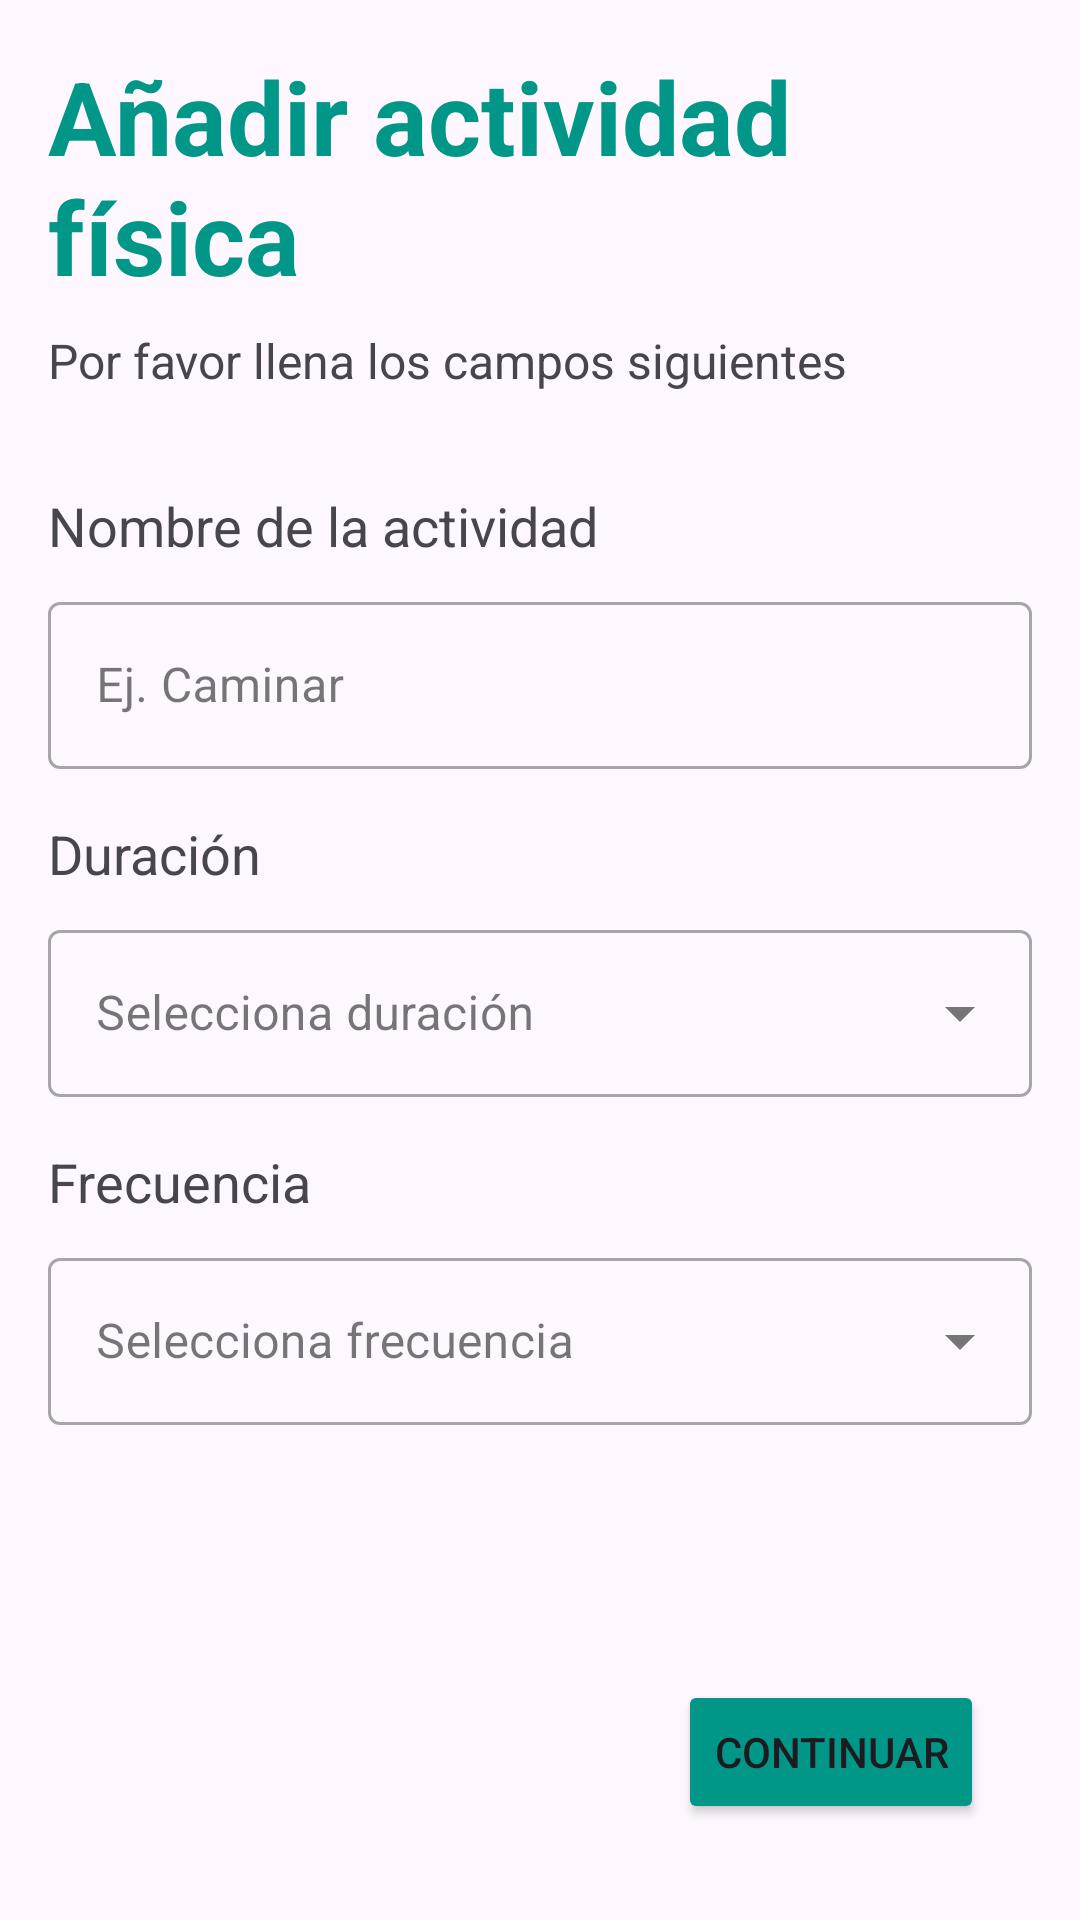

Write the Android layout XML for this screen, with the resource values it uses.
<!-- AndroidManifest.xml: application theme Theme.VitaReminder -->
<!-- res/layout/activity_anadir_actividad.xml -->
<?xml version="1.0" encoding="utf-8"?>
<androidx.constraintlayout.widget.ConstraintLayout xmlns:android="http://schemas.android.com/apk/res/android"
    xmlns:app="http://schemas.android.com/apk/res-auto"
    xmlns:tools="http://schemas.android.com/tools"
    android:id="@+id/main"
    android:layout_width="match_parent"
    android:layout_height="match_parent"
    android:padding="16dp"
    tools:context=".view.AnadirActividadActivity">

    <TextView
        android:id="@+id/titleTextView"
        android:layout_width="wrap_content"
        android:layout_height="wrap_content"
        android:text="Añadir actividad física"
        android:textSize="34sp"
        android:textStyle="bold"
        android:textColor="@color/colorPrimary"
        app:layout_constraintStart_toStartOf="parent"
        app:layout_constraintTop_toTopOf="parent" />

    <TextView
        android:id="@+id/subtitleTextView"
        android:layout_width="wrap_content"
        android:layout_height="wrap_content"
        android:layout_marginTop="8dp"
        android:text="Por favor llena los campos siguientes"
        android:textSize="16sp"
        app:layout_constraintStart_toStartOf="parent"
        app:layout_constraintTop_toBottomOf="@id/titleTextView" />

    
    <TextView
        android:id="@+id/activityNameLabel"
        android:layout_width="wrap_content"
        android:layout_height="wrap_content"
        android:layout_marginTop="32dp"
        android:text="Nombre de la actividad"
        android:textSize="18sp"
        app:layout_constraintStart_toStartOf="parent"
        app:layout_constraintTop_toBottomOf="@id/subtitleTextView" />

    <com.google.android.material.textfield.TextInputLayout
        android:id="@+id/activityNameInputLayout"
        style="@style/Widget.MaterialComponents.TextInputLayout.OutlinedBox"
        android:layout_width="0dp"
        android:layout_height="wrap_content"
        android:layout_marginTop="8dp"
        app:layout_constraintStart_toStartOf="parent"
        app:layout_constraintEnd_toEndOf="parent"
        app:layout_constraintTop_toBottomOf="@id/activityNameLabel">

        <com.google.android.material.textfield.TextInputEditText
            android:layout_width="match_parent"
            android:layout_height="wrap_content"
            android:hint="Ej. Caminar" />
    </com.google.android.material.textfield.TextInputLayout>

    
    <TextView
        android:id="@+id/activityDurationLabel"
        android:layout_width="wrap_content"
        android:layout_height="wrap_content"
        android:layout_marginTop="16dp"
        android:text="Duración"
        android:textSize="18sp"
        app:layout_constraintStart_toStartOf="parent"
        app:layout_constraintTop_toBottomOf="@id/activityNameInputLayout" />

    <com.google.android.material.textfield.TextInputLayout
        android:id="@+id/activityDurationInputLayout"
        style="@style/Widget.MaterialComponents.TextInputLayout.OutlinedBox.ExposedDropdownMenu"
        android:layout_width="0dp"
        android:layout_height="wrap_content"
        android:layout_marginTop="8dp"
        app:layout_constraintStart_toStartOf="parent"
        app:layout_constraintEnd_toEndOf="parent"
        app:layout_constraintTop_toBottomOf="@id/activityDurationLabel">

        <AutoCompleteTextView
            android:id="@+id/durationAutoComplete"
            android:layout_width="match_parent"
            android:layout_height="wrap_content"
            android:hint="Selecciona duración"
            android:inputType="none" />
    </com.google.android.material.textfield.TextInputLayout>

    
    <TextView
        android:id="@+id/activityFrequencyLabel"
        android:layout_width="wrap_content"
        android:layout_height="wrap_content"
        android:layout_marginTop="16dp"
        android:text="Frecuencia"
        android:textSize="18sp"
        app:layout_constraintStart_toStartOf="parent"
        app:layout_constraintTop_toBottomOf="@id/activityDurationInputLayout" />

    <com.google.android.material.textfield.TextInputLayout
        android:id="@+id/activityFrequencyInputLayout"
        style="@style/Widget.MaterialComponents.TextInputLayout.OutlinedBox.ExposedDropdownMenu"
        android:layout_width="0dp"
        android:layout_height="wrap_content"
        android:layout_marginTop="8dp"
        app:layout_constraintStart_toStartOf="parent"
        app:layout_constraintEnd_toEndOf="parent"
        app:layout_constraintTop_toBottomOf="@id/activityFrequencyLabel">

        <AutoCompleteTextView
            android:id="@+id/frequencyAutoComplete"
            android:layout_width="match_parent"
            android:layout_height="wrap_content"
            android:hint="Selecciona frecuencia"
            android:inputType="none" />
    </com.google.android.material.textfield.TextInputLayout>

    <Button
        android:id="@+id/continueButton"
        android:layout_width="wrap_content"
        android:layout_height="wrap_content"
        android:text="Continuar"
        android:layout_marginEnd="16dp"
        android:layout_marginBottom="16dp"
        android:backgroundTint="@color/colorPrimary"
        app:layout_constraintBottom_toBottomOf="parent"
        app:layout_constraintEnd_toEndOf="parent" />

</androidx.constraintlayout.widget.ConstraintLayout>
<!-- resources referenced by this layout -->
<resources>
  <color name="colorPrimary">#009688</color>
  <style name="Theme.VitaReminder" parent="Base.Theme.VitaReminder" />
  <style name="Base.Theme.VitaReminder" parent="Theme.Material3.DayNight.NoActionBar">
          
          
      </style>
</resources>
